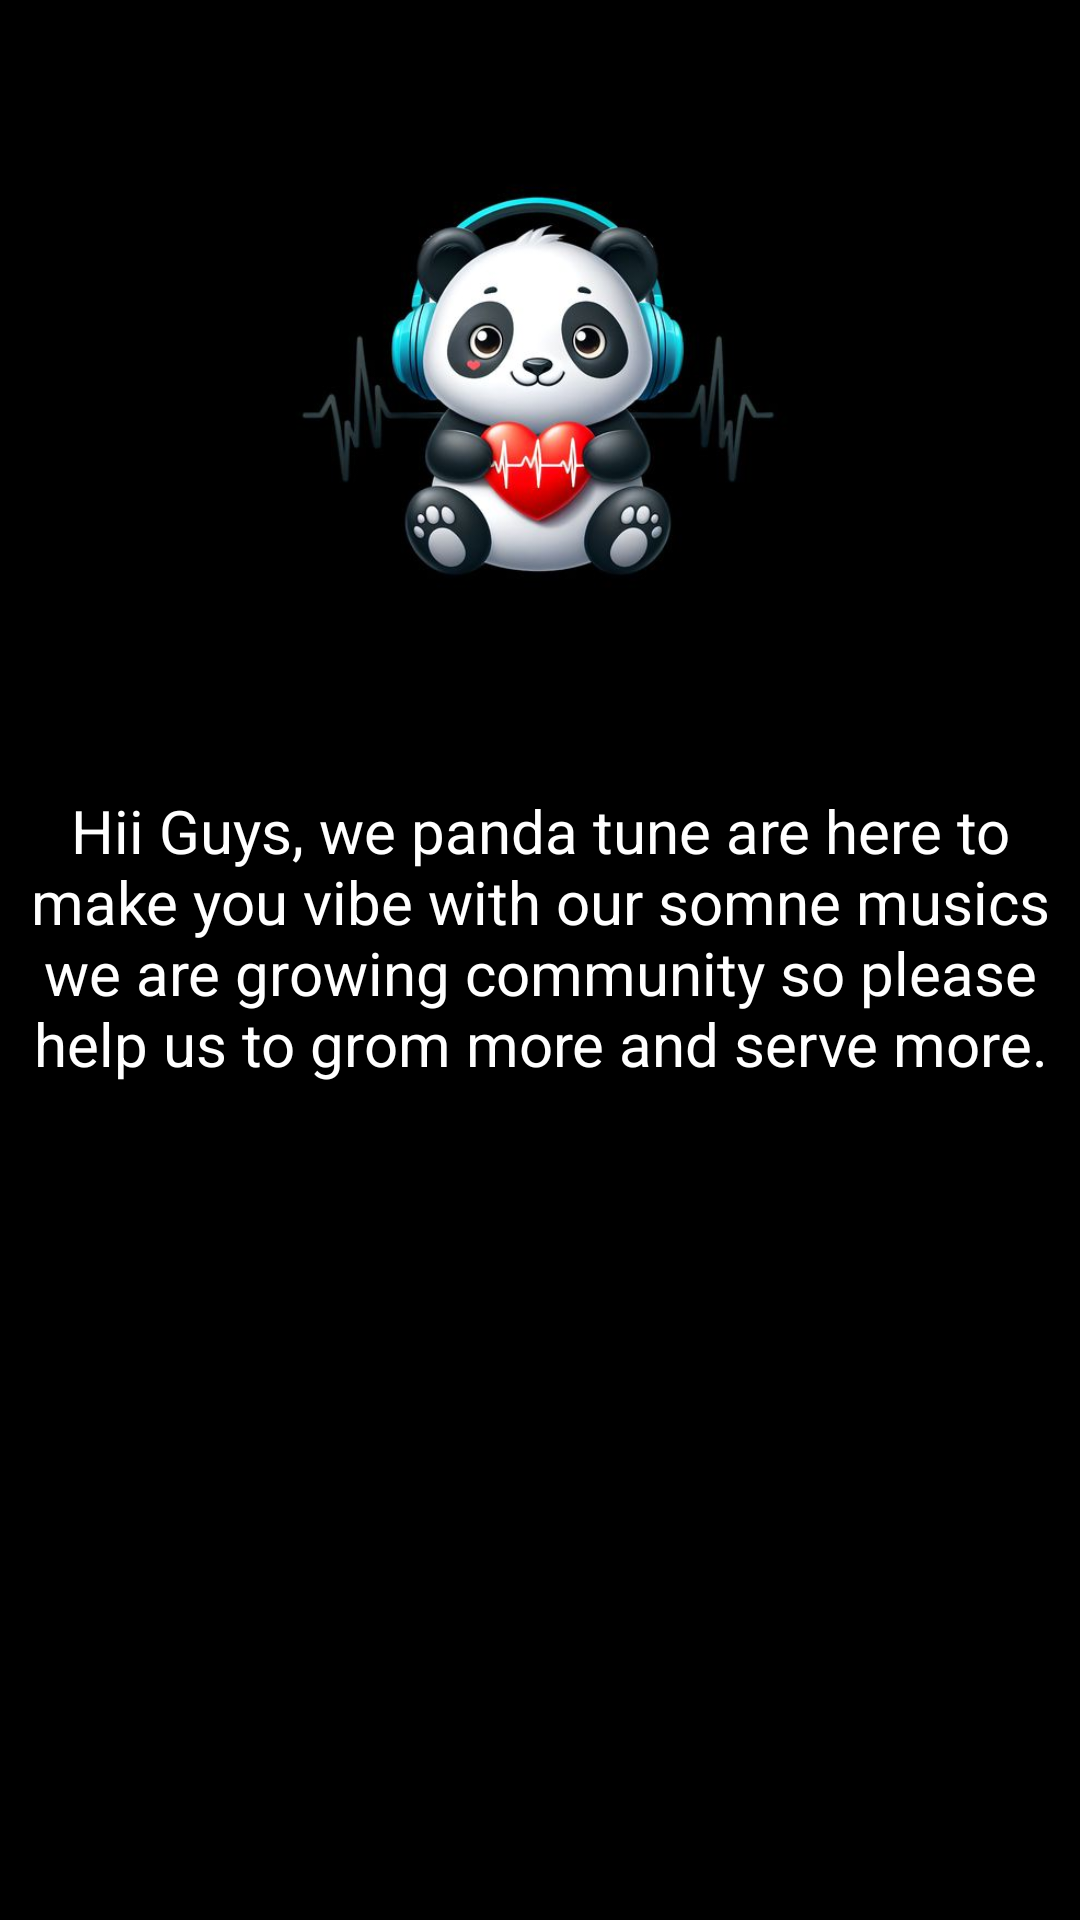

Layout XML and referenced resources for this Android screen:
<!-- AndroidManifest.xml: application theme Theme.PandaTune -->
<!-- res/layout/fragment_gallery.xml -->
<?xml version="1.0" encoding="utf-8"?>
<androidx.constraintlayout.widget.ConstraintLayout xmlns:android="http://schemas.android.com/apk/res/android"
    xmlns:app="http://schemas.android.com/apk/res-auto"
    xmlns:tools="http://schemas.android.com/tools"
    android:layout_width="match_parent"
    android:layout_height="match_parent"
    android:background="@color/black"
    tools:context=".ui.gallery.GalleryFragment">

    <TextView
        android:id="@+id/text_gallery"
        android:layout_width="match_parent"
        android:layout_height="wrap_content"
        android:layout_marginStart="8dp"
        android:layout_marginEnd="8dp"
        android:textColor="@color/white"
        android:text="Hii Guys, we panda tune are here to make you vibe with our somne musics we are growing community so please help us to grom more and serve more."
        android:textAlignment="center"
        android:textSize="20sp"
        app:layout_constraintBottom_toBottomOf="parent"
        app:layout_constraintEnd_toEndOf="parent"
        app:layout_constraintHorizontal_bias="0.0"
        app:layout_constraintStart_toStartOf="parent"
        app:layout_constraintTop_toBottomOf="@+id/imageView3"
        app:layout_constraintVertical_bias="0.143" />

    <ImageView
        android:id="@+id/imageView3"
        android:layout_width="176dp"
        android:layout_height="173dp"
        android:layout_marginTop="44dp"
        android:src="@drawable/music"
        app:layout_constraintEnd_toEndOf="parent"
        app:layout_constraintHorizontal_bias="0.497"
        app:layout_constraintStart_toStartOf="parent"
        app:layout_constraintTop_toTopOf="parent" />
</androidx.constraintlayout.widget.ConstraintLayout>
<!-- resources referenced by this layout -->
<resources>
  <color name="black">#FF000000</color>
  <color name="white">#FFFFFFFF</color>
  <!-- drawable music: jpg bitmap (drawable, 21879 bytes) -->
  <style name="Theme.PandaTune" parent="Base.Theme.PandaTune" />
  <style name="Base.Theme.PandaTune" parent="Theme.Material3.DayNight.NoActionBar">
          
          
      </style>
</resources>
